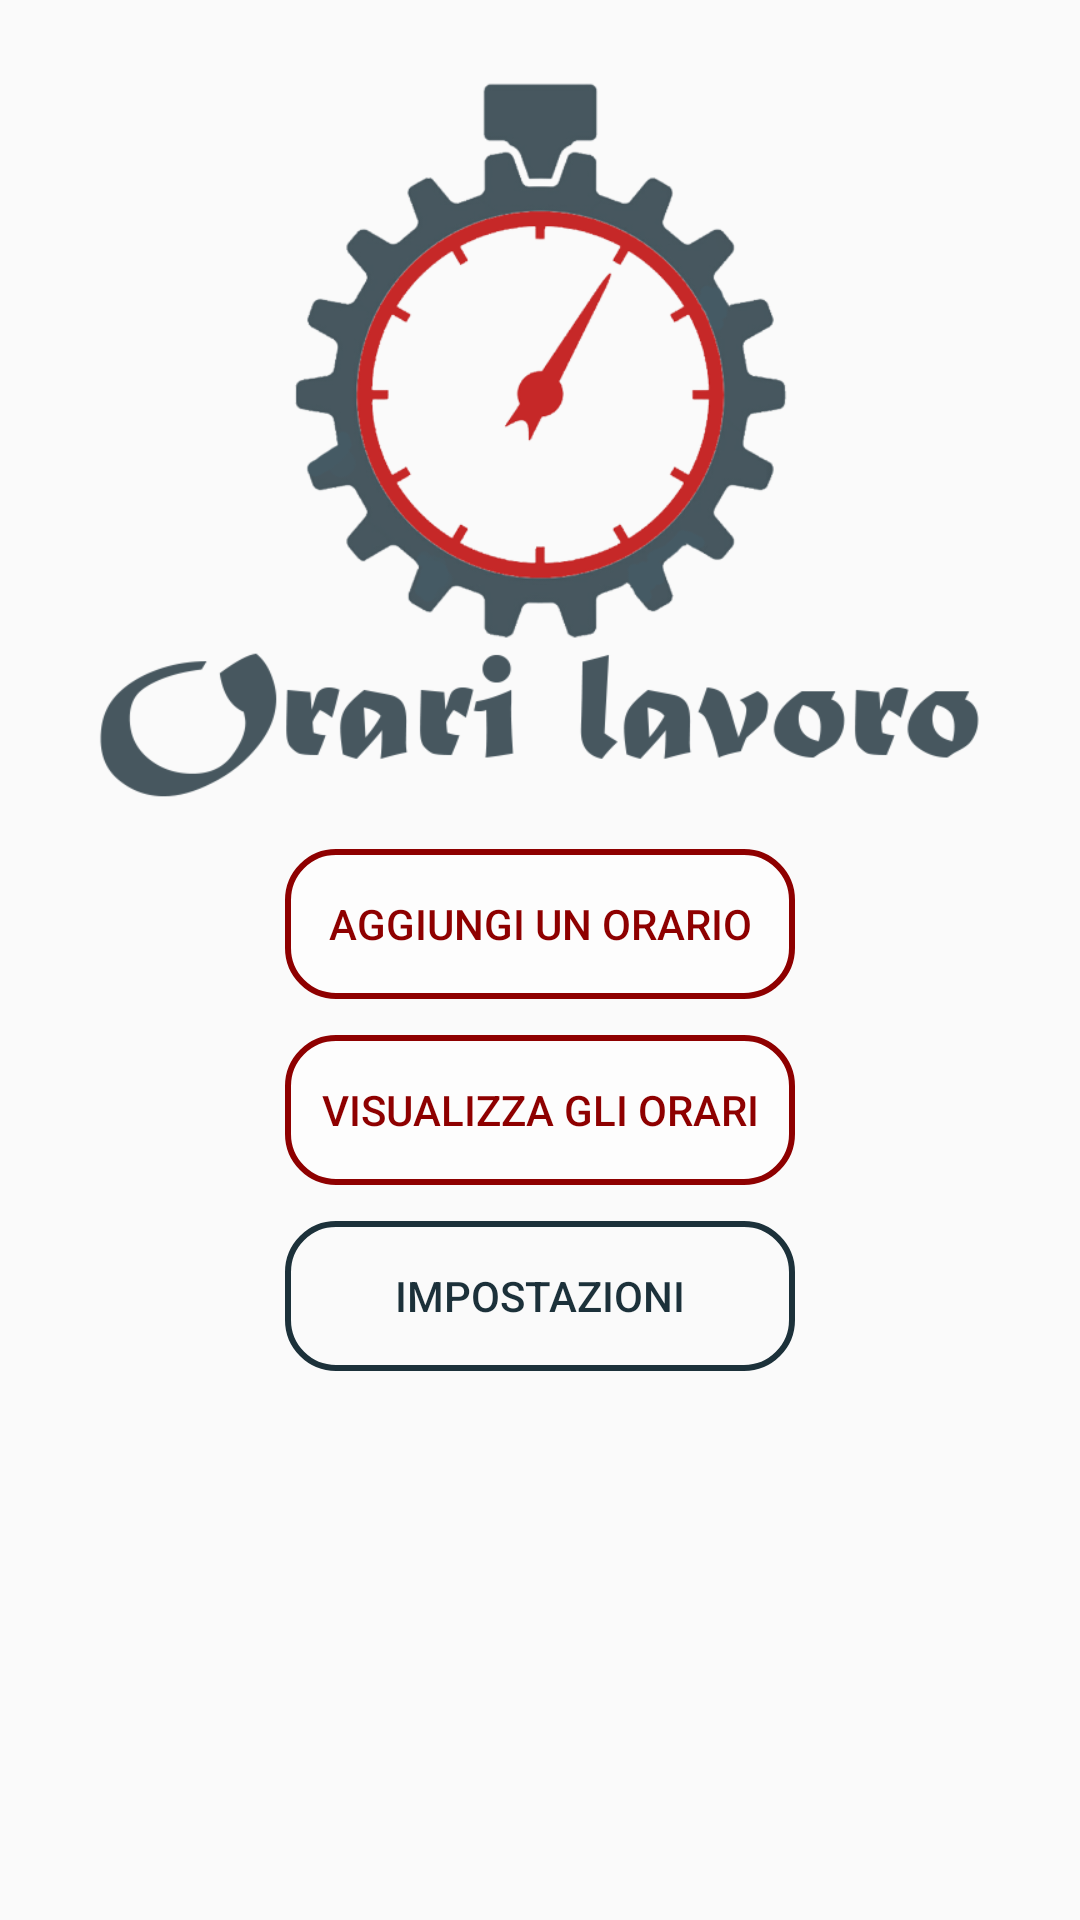

Produce the Android XML layout that renders to this screen, including the resource entries it uses.
<!-- AndroidManifest.xml: application theme AppTheme -->
<!-- res/layout/menu.xml -->
<?xml version="1.0" encoding="utf-8"?>
<RelativeLayout xmlns:android="http://schemas.android.com/apk/res/android"
    xmlns:tools="http://schemas.android.com/tools"
    android:layout_width="match_parent"
    android:layout_height="match_parent"
    tools:context=".MainActivity">

    <ImageView
        android:layout_width="300dp"
        android:layout_height="300dp"
        android:src="@drawable/logoconscritta"
        android:layout_centerHorizontal="true"/>

    <LinearLayout
        android:layout_width="wrap_content"
        android:layout_height="wrap_content"
        android:orientation="vertical"
        android:layout_centerHorizontal="true"
        android:layout_centerVertical="true"
        android:paddingTop="100dp">

        <Button
            android:layout_width="170dp"
            android:layout_height="50dp"
            android:layout_margin="@dimen/padding_form_child"
            android:padding="10dp"
            android:background="@drawable/stile_bottone_completo"
            android:text="Aggiungi un orario"
            android:textColor="@color/dRosso"
            android:onClick="aggiungiUnOrario"/>

        <Button
            android:layout_width="170dp"
            android:layout_height="50dp"
            android:layout_margin="@dimen/padding_form_child"
            android:padding="10dp"
            android:background="@drawable/stile_bottone_completo"
            android:text="Visualizza gli orari"
            android:textColor="@color/dRosso"
            android:onClick="visualizzaOrari"/>

        <Button
            android:layout_width="170dp"
            android:layout_height="50dp"
            android:layout_margin="@dimen/padding_form_child"
            android:padding="10dp"
            android:background="@drawable/stile_bottone_completo_grigio"
            android:text="Impostazioni"
            android:textColor="@color/dGrigio"
            android:onClick="impostazioni"/>
    </LinearLayout>
</RelativeLayout>
<!-- resources referenced by this layout -->
<resources>
  <color name="dGrigio">#1c313a</color>
  <color name="dRosso">#8e0000</color>
  <dimen name="padding_form_child">6dp</dimen>
  <!-- drawable logoconscritta: png bitmap (drawable-v24, 84262 bytes) -->
  <!-- drawable stile_bottone_completo (drawable) -->
  <?xml version="1.0" encoding="utf-8"?>
  <selector xmlns:android="http://schemas.android.com/apk/res/android">
      <item android:state_pressed="true"
          android:drawable="@drawable/stile_bottone_cliccato" />
      <item android:state_pressed="false"
          android:drawable="@drawable/stile_bottone" />
      <item android:drawable="@drawable/stile_bottone" />
  </selector>
  <!-- drawable stile_bottone_completo_grigio (drawable) -->
  <?xml version="1.0" encoding="utf-8"?>
  <selector xmlns:android="http://schemas.android.com/apk/res/android">
      <item android:state_pressed="true"
          android:drawable="@drawable/stile_bottone_cliccato_grigio" />
      <item android:state_pressed="false"
          android:drawable="@drawable/stile_bottone_grigio" />
      <item android:drawable="@drawable/stile_bottone_grigio" />
  </selector>
  <style name="AppTheme" parent="Theme.AppCompat.Light.NoActionBar">
          
          <item name="colorPrimary">@color/colorPrimary</item>
          <item name="colorPrimaryDark">@color/colorPrimaryDark</item>
          <item name="colorAccent">@color/colorAccent</item>
      </style>
  <!-- drawable stile_bottone_cliccato (drawable) -->
  <?xml version="1.0" encoding="utf-8"?>
  <shape xmlns:android="http://schemas.android.com/apk/res/android"
      android:shape="rectangle">
      <stroke android:color="@color/dRosso" android:width="2dp"/>
      <solid android:color="@color/lRosso"/>
      <corners android:radius="16sp"/>
  </shape>
  <!-- drawable stile_bottone (drawable) -->
  <?xml version="1.0" encoding="utf-8"?>
  <shape xmlns:android="http://schemas.android.com/apk/res/android"
      android:shape="rectangle">
      <stroke android:color="@color/dRosso" android:width="2dp"/>
      <solid android:color="#79FFFFFF"/>
      <corners android:radius="16sp"/>
  </shape>
  <!-- drawable stile_bottone_cliccato_grigio (drawable) -->
  <?xml version="1.0" encoding="utf-8"?>
  <shape xmlns:android="http://schemas.android.com/apk/res/android"
      android:shape="rectangle">
      <stroke android:color="@color/dGrigio" android:width="2dp"/>
      <solid android:color="@color/lGrigio"/>
      <corners android:radius="16sp"/>
  </shape>
  <!-- drawable stile_bottone_grigio (drawable) -->
  <?xml version="1.0" encoding="utf-8"?>
  <shape xmlns:android="http://schemas.android.com/apk/res/android"
      android:shape="rectangle">
  
      <stroke android:color="@color/dGrigio" android:width="2dp"/>
      <corners android:radius="16sp"/>
  </shape>
  <color name="colorPrimary">#455a64</color>
  <color name="colorPrimaryDark">#455a64</color>
  <color name="colorAccent">#03DAC5</color>
  <color name="lRosso">#ff5f52</color>
  <color name="lGrigio">#718792</color>
</resources>
